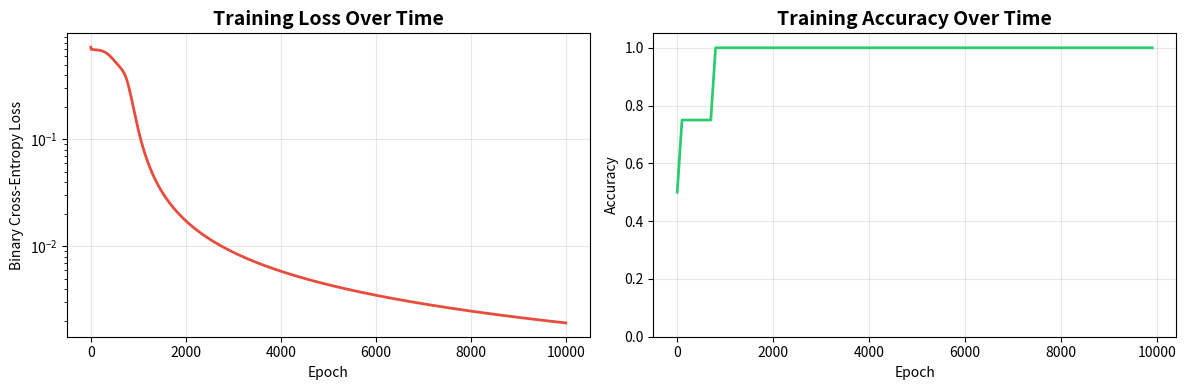

Recreate this plot in Python. (Note: this script raises an exception after producing the figure.)
import os

import numpy as np
import matplotlib.pyplot as plt

# Set random seed for reproducibility
np.random.seed(42)

class NeuralNetwork:
    """
    A simple feedforward neural network with backpropagation implemented from scratch using NumPy.
    Architecture: Input -> Hidden -> Output (with sigmoid activation)
    """
    
    def __init__(self, input_size, hidden_size, output_size, learning_rate=0.1):
        self.learning_rate = learning_rate
        
        # Initialize weights with Xavier initialization
        self.W1 = np.random.randn(input_size, hidden_size) * np.sqrt(2.0 / input_size)
        self.b1 = np.zeros((1, hidden_size))
        
        self.W2 = np.random.randn(hidden_size, output_size) * np.sqrt(2.0 / hidden_size)
        self.b2 = np.zeros((1, output_size))
        
        # Store intermediate values for backpropagation
        self.cache = {}
        
    def sigmoid(self, z):
        """Sigmoid activation function"""
        return 1 / (1 + np.exp(-np.clip(z, -500, 500)))
    
    def sigmoid_derivative(self, a):
        """Derivative of sigmoid (a is already sigmoid(z))"""
        return a * (1 - a)
    
    def relu(self, z):
        """ReLU activation function"""
        return np.maximum(0, z)
    
    def relu_derivative(self, z):
        """Derivative of ReLU"""
        return (z > 0).astype(float)
    
    def forward(self, X):
        """
        Forward propagation
        X: input data of shape (batch_size, input_size)
        Returns: output predictions
        """
        # Layer 1: Input -> Hidden
        self.cache['Z1'] = np.dot(X, self.W1) + self.b1
        self.cache['A1'] = self.sigmoid(self.cache['Z1'])  # Using sigmoid for hidden layer
        
        # Layer 2: Hidden -> Output
        self.cache['Z2'] = np.dot(self.cache['A1'], self.W2) + self.b2
        self.cache['A2'] = self.sigmoid(self.cache['Z2'])  # Sigmoid for binary classification
        
        self.cache['X'] = X  # Store input for backprop
        return self.cache['A2']
    
    def compute_loss(self, y_pred, y_true):
        """
        Binary cross-entropy loss
        y_pred: predictions (batch_size, output_size)
        y_true: true labels (batch_size, output_size)
        """
        # Clip predictions to avoid log(0)
        epsilon = 1e-15
        y_pred = np.clip(y_pred, epsilon, 1 - epsilon)
        
        # Binary cross-entropy
        loss = -np.mean(y_true * np.log(y_pred) + (1 - y_true) * np.log(1 - y_pred))
        return loss
    
    def backward(self, y_true):
        """
        Backpropagation - computes gradients of loss with respect to all parameters
        y_true: true labels of shape (batch_size, output_size)
        Returns: dictionary containing gradients
        """
        m = y_true.shape[0]  # batch size
        
        # Output layer gradients
        # dL/dZ2 = dL/dA2 * dA2/dZ2
        dZ2 = self.cache['A2'] - y_true  # Simplified for sigmoid + cross-entropy
        dW2 = np.dot(self.cache['A1'].T, dZ2) / m
        db2 = np.sum(dZ2, axis=0, keepdims=True) / m
        
        # Hidden layer gradients (backpropagating the error)
        # dL/dA1 = dL/dZ2 * dZ2/dA1 = dZ2 * W2.T
        dA1 = np.dot(dZ2, self.W2.T)
        # dL/dZ1 = dL/dA1 * dA1/dZ1
        dZ1 = dA1 * self.sigmoid_derivative(self.cache['A1'])
        dW1 = np.dot(self.cache['X'].T, dZ1) / m
        db1 = np.sum(dZ1, axis=0, keepdims=True) / m
        
        gradients = {
            'dW1': dW1, 'db1': db1,
            'dW2': dW2, 'db2': db2
        }
        
        return gradients
    
    def update_parameters(self, gradients):
        """Update weights using gradient descent"""
        self.W1 -= self.learning_rate * gradients['dW1']
        self.b1 -= self.learning_rate * gradients['db1']
        self.W2 -= self.learning_rate * gradients['dW2']
        self.b2 -= self.learning_rate * gradients['db2']
    
    def train_step(self, X, y):
        """Single training step: forward -> loss -> backward -> update"""
        # Forward pass
        y_pred = self.forward(X)
        
        # Compute loss
        loss = self.compute_loss(y_pred, y)
        
        # Backward pass
        gradients = self.backward(y)
        
        # Update parameters
        self.update_parameters(gradients)
        
        return loss, y_pred
    
    def predict(self, X):
        """Make predictions"""
        return self.forward(X)
    
    def get_accuracy(self, y_pred, y_true, threshold=0.5):
        """Calculate accuracy"""
        predictions = (y_pred >= threshold).astype(int)
        return np.mean(predictions == y_true)


# ==========================================
# DEMONSTRATION: XOR Problem
# ==========================================

print("=" * 60)
print("BACKPROPAGATION FROM SCRATCH WITH NUMPY")
print("=" * 60)

# XOR dataset - classic non-linearly separable problem
X = np.array([
    [0, 0],
    [0, 1],
    [1, 0],
    [1, 1]
])
y = np.array([[0], [1], [1], [0]])  # XOR outputs

print(f"\nDataset: XOR Problem")
print(f"Input shape: {X.shape}")
print(f"Output shape: {y.shape}")
print(f"\nTraining data:")
for i in range(len(X)):
    print(f"  Input: {X[i]} -> Output: {y[i][0]}")

# Initialize network
input_size = 2
hidden_size = 4  # 4 neurons in hidden layer
output_size = 1
learning_rate = 0.5

nn = NeuralNetwork(input_size, hidden_size, output_size, learning_rate)

print(f"\nNetwork Architecture:")
print(f"  Input layer: {input_size} neurons")
print(f"  Hidden layer: {hidden_size} neurons (sigmoid)")
print(f"  Output layer: {output_size} neuron (sigmoid)")
print(f"  Learning rate: {learning_rate}")

# Training loop
epochs = 10000
loss_history = []
accuracy_history = []

print(f"\nTraining for {epochs} epochs...")

for epoch in range(epochs):
    loss, y_pred = nn.train_step(X, y)
    loss_history.append(loss)
    
    # Calculate accuracy every 100 epochs
    if epoch % 100 == 0:
        acc = nn.get_accuracy(y_pred, y)
        accuracy_history.append(acc)
        
        if epoch % 1000 == 0:
            print(f"Epoch {epoch:5d} | Loss: {loss:.6f} | Accuracy: {acc:.2%}")

# Final evaluation
final_pred = nn.predict(X)
final_loss = nn.compute_loss(final_pred, y)
final_acc = nn.get_accuracy(final_pred, y)

print(f"\n{'='*60}")
print("FINAL RESULTS")
print(f"{'='*60}")
print(f"Final Loss: {final_loss:.6f}")
print(f"Final Accuracy: {final_acc:.2%}")
print(f"\nPredictions:")
for i in range(len(X)):
    pred = final_pred[i][0]
    binary = 1 if pred >= 0.5 else 0
    print(f"  Input: {X[i]} -> Predicted: {pred:.4f} ({binary}) | True: {y[i][0]}")

# Visualize training progress
fig, axes = plt.subplots(1, 2, figsize=(12, 4))

# Plot loss curve
axes[0].plot(loss_history, color='#e74c3c', linewidth=2)
axes[0].set_title('Training Loss Over Time', fontsize=14, fontweight='bold')
axes[0].set_xlabel('Epoch')
axes[0].set_ylabel('Binary Cross-Entropy Loss')
axes[0].grid(True, alpha=0.3)
axes[0].set_yscale('log')

# Plot accuracy curve
acc_epochs = np.arange(0, epochs, 100)
axes[1].plot(acc_epochs, accuracy_history, color='#2ecc71', linewidth=2)
axes[1].set_title('Training Accuracy Over Time', fontsize=14, fontweight='bold')
axes[1].set_xlabel('Epoch')
axes[1].set_ylabel('Accuracy')
axes[1].set_ylim([0, 1.05])
axes[1].grid(True, alpha=0.3)

plt.tight_layout()
out_path = os.path.join(os.path.dirname(os.path.abspath(__file__)), 'backpropagation_training.png')
plt.savefig(out_path, dpi=150, bbox_inches='tight')
plt.show()

print(f"\nVisualization saved to: {out_path}")

# ==========================================
# DETAILED BACKPROPAGATION EXPLANATION
# ==========================================

print(f"\n{'='*60}")
print("BACKPROPAGATION MATHEMATICS")
print(f"{'='*60}")

print("""
BACKPROPAGATION STEP-BY-STEP:

1. FORWARD PASS:
   Z1 = X · W1 + b1          (linear transformation)
   A1 = σ(Z1)                (sigmoid activation)
   Z2 = A1 · W2 + b2         (linear transformation)
   A2 = σ(Z2)                (sigmoid activation, output)

2. LOSS COMPUTATION (Binary Cross-Entropy):
   L = -[y·log(A2) + (1-y)·log(1-A2)]

3. BACKWARD PASS (Chain Rule):
   
   Output Layer:
   dZ2 = A2 - y              (derivative of loss w.r.t Z2)
   dW2 = (A1^T · dZ2) / m    (gradient of W2)
   db2 = sum(dZ2) / m        (gradient of b2)
   
   Hidden Layer:
   dA1 = dZ2 · W2^T          (backpropagate error)
   dZ1 = dA1 ⊙ σ'(Z1)        (element-wise multiplication)
   dW1 = (X^T · dZ1) / m     (gradient of W1)
   db1 = sum(dZ1) / m        (gradient of b1)

4. PARAMETER UPDATE (Gradient Descent):
   W = W - α · dW
   b = b - α · db
   where α = learning rate

KEY INSIGHT: Backpropagation efficiently computes gradients by 
reusing intermediate values from the forward pass (dynamic programming).
""")

# Print final weights
print(f"\n{'='*60}")
print("LEARNED PARAMETERS")
print(f"{'='*60}")
print(f"W1 (Input to Hidden):\n{nn.W1.round(4)}")
print(f"\nb1 (Hidden bias):\n{nn.b1.round(4)}")
print(f"\nW2 (Hidden to Output):\n{nn.W2.round(4)}")
print(f"\nb2 (Output bias):\n{nn.b2.round(4)}")
